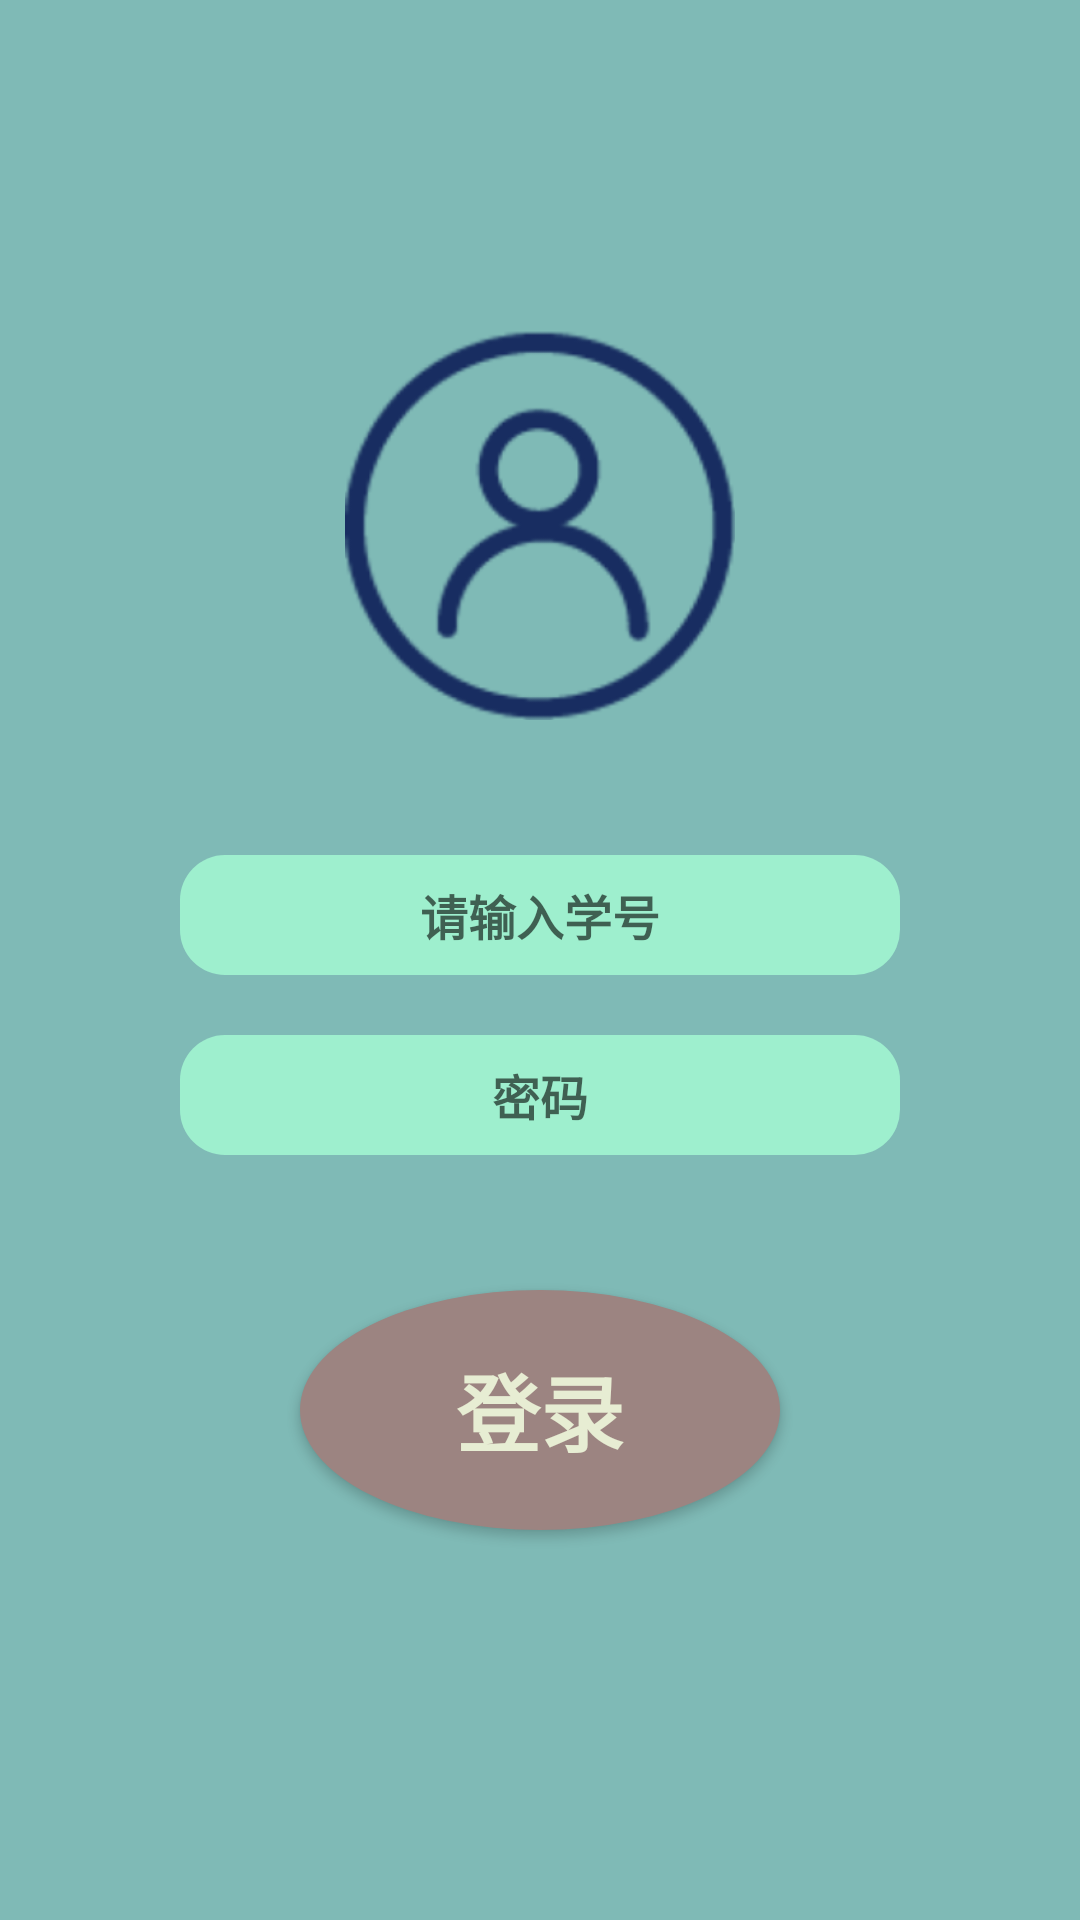

Here is an Android app screen rendered from its layout file. Give the layout XML and the strings, colors and styles it references.
<!-- AndroidManifest.xml: application theme Theme.TheEventsGarden -->
<!-- res/layout/fragment_register.xml -->
<?xml version="1.0" encoding="utf-8"?>
<LinearLayout xmlns:android="http://schemas.android.com/apk/res/android"
    xmlns:app="http://schemas.android.com/apk/res-auto"
    xmlns:tools="http://schemas.android.com/tools"
    android:orientation="vertical"
    android:layout_width="match_parent"
    android:layout_height="match_parent"
    android:background="#7FBAB6">
    <ImageView
        android:layout_width="130dp"
        android:layout_height="130dp"
        android:layout_marginTop="110dp"
        android:src="@mipmap/data_head_foreground"
        android:layout_gravity="center"/>
   <EditText
       android:id="@+id/et_user"
       android:layout_width="240dp"
       android:layout_height="40dp"
       android:background="@drawable/register_et_background"
       android:layout_gravity="center"
       android:layout_marginTop="45dp"
       android:hint="请输入学号"
       android:gravity="center"
       android:textSize="16sp"
       android:textStyle="bold"
       android:textColor="#2F7897"/>
    <EditText
        android:id="@+id/et_password"
        android:layout_width="240dp"
        android:layout_height="40dp"
        android:background="@drawable/register_et_background"
        android:layout_gravity="center"
        android:layout_marginTop="20dp"
        android:hint="密码"
        android:gravity="center"
        android:textSize="16sp"
        android:textStyle="bold"
        android:textColor="#2F7897"/>

    <Button
        android:id="@+id/bt_register"
        android:layout_width="160dp"
        android:layout_height="80dp"
        android:background="@drawable/register_in_background"
        android:text="登录"
        android:textStyle="bold"
        android:textSize="28sp"
        android:textColor="#E7EDD3"
        android:layout_gravity="center"
        android:layout_marginTop="45dp"/>

</LinearLayout>
<!-- resources referenced by this layout -->
<resources>
  <!-- drawable register_et_background (drawable) -->
  <?xml version="1.0" encoding="utf-8"?>
  <selector xmlns:android="http://schemas.android.com/apk/res/android">
      <item android:width="240dp" android:height="40dp">
          <shape android:shape="rectangle">
              <solid android:color="#ff9eefce" />
              <stroke android:width="0dp" android:color="#ff9eefce" />
              <corners android:topLeftRadius="15dp" android:topRightRadius="15dp" android:bottomLeftRadius="15dp" android:bottomRightRadius="15dp" />
          </shape>
      </item>
  </selector>
  <!-- drawable register_in_background (drawable) -->
  <?xml version="1.0" encoding="utf-8"?>
  <shape xmlns:android="http://schemas.android.com/apk/res/android"
      android:shape="oval" android:useLevel="false">
      <solid android:color="#9C8481"/>
  </shape>
  <!-- mipmap data_head_foreground: png bitmap (mipmap-hdpi, 13288 bytes) -->
  <style name="Theme.TheEventsGarden" parent="Theme.MaterialComponents.DayNight.DarkActionBar">
          
          <item name="colorPrimary">@color/purple_500</item>
          <item name="colorPrimaryVariant">@color/purple_700</item>
          <item name="colorOnPrimary">@color/white</item>
          
          <item name="colorSecondary">@color/teal_200</item>
          <item name="colorSecondaryVariant">@color/teal_700</item>
          <item name="colorOnSecondary">@color/black</item>
          
          <item name="android:statusBarColor" tools:targetApi="l">?attr/colorPrimaryVariant</item>
          
      </style>
  <!-- not gathered from this repository: default colours our renderer supplied (Android Studio template values) -->
  <color name="purple_500">#FF6200EE</color>
  <color name="purple_700">#FF3700B3</color>
  <color name="teal_200">#FF03DAC5</color>
  <color name="teal_700">#FF018786</color>
  <color name="black">#FF000000</color>
  <color name="white">#FFFFFFFF</color>
</resources>
